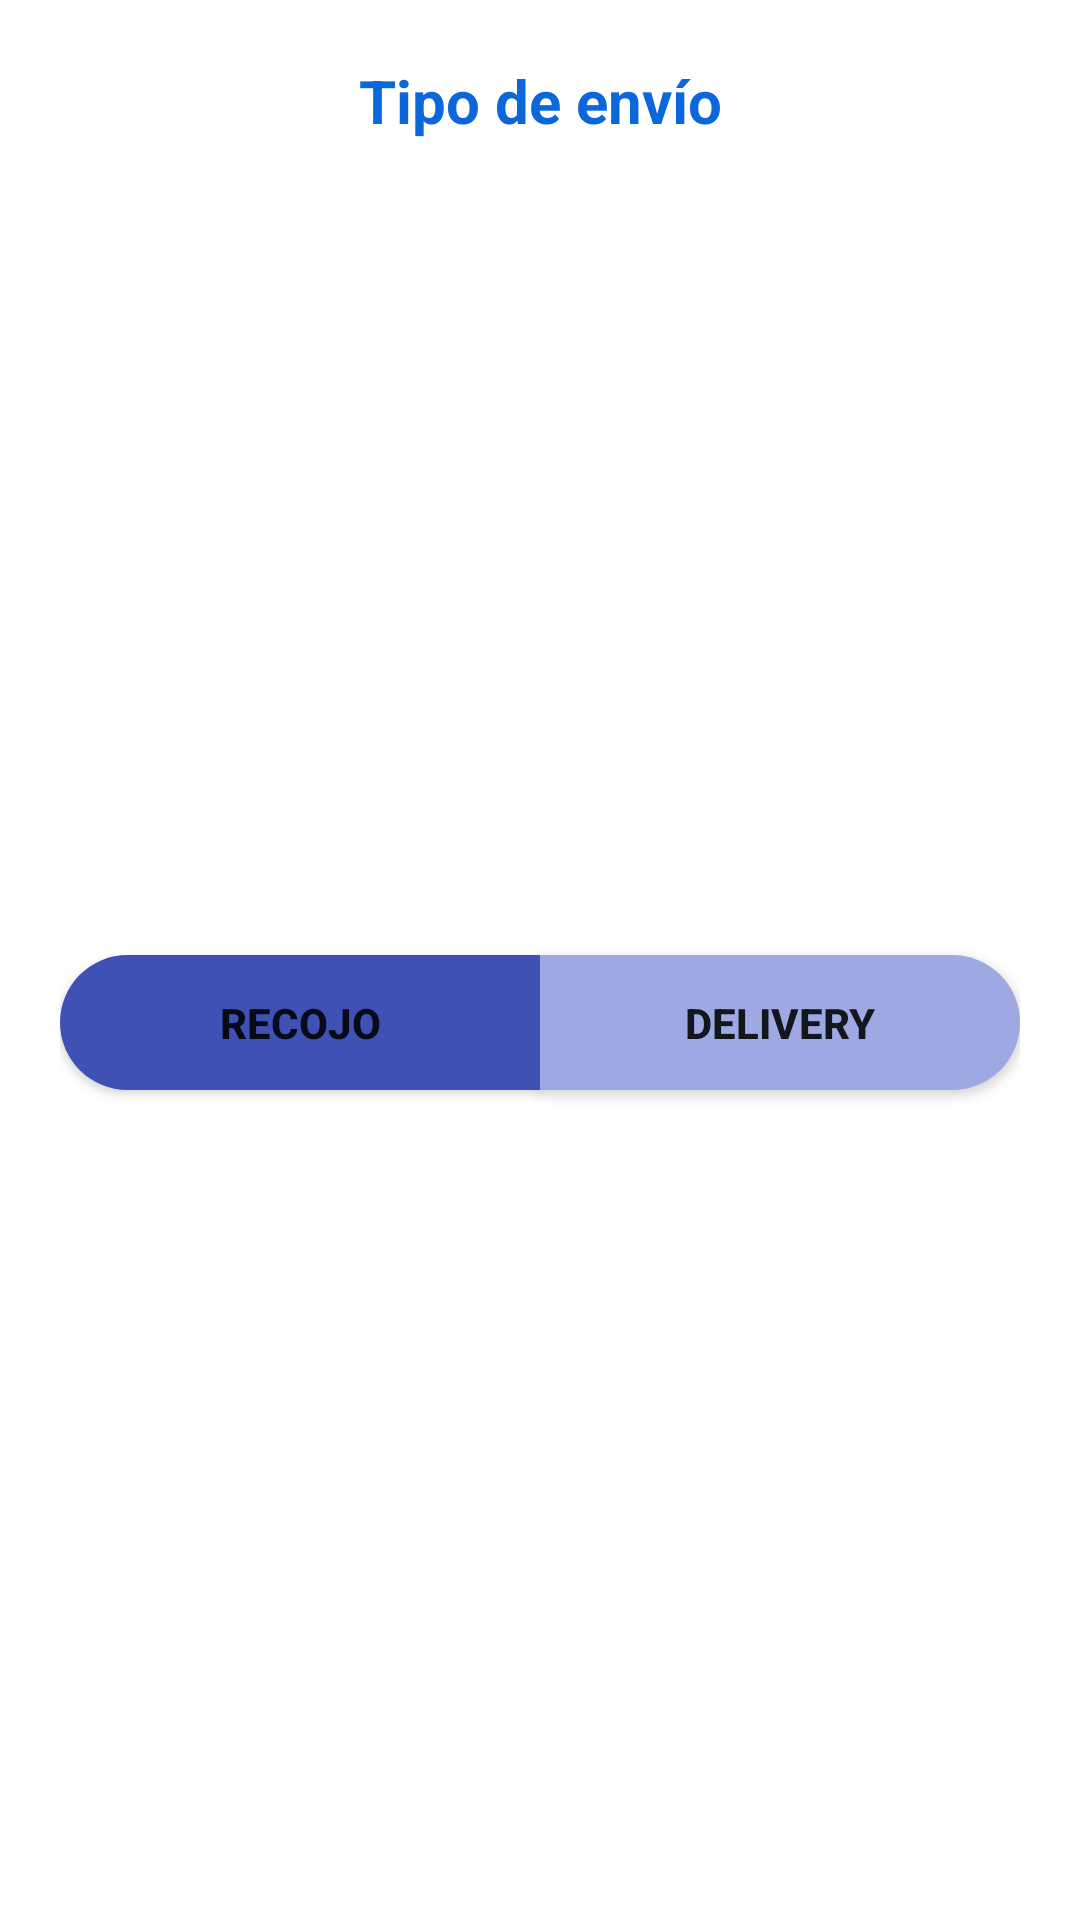

This screen was rendered from an Android layout file. Write that file and the resources it references.
<!-- AndroidManifest.xml: application theme Theme.DeliveryYutWu -->
<!-- res/layout/alertdialog.xml -->
<?xml version="1.0" encoding="utf-8"?>
<LinearLayout xmlns:android="http://schemas.android.com/apk/res/android"
    xmlns:app="http://schemas.android.com/apk/res-auto"
    android:layout_width="match_parent"
    android:layout_height="wrap_content"
    android:orientation="vertical"
    android:padding="20dp">

    <TextView
        android:layout_width="match_parent"
        android:layout_height="wrap_content"
        android:gravity="center"
        android:text="Tipo de envío"
        android:textColor="#0C67DA"
        android:textSize="20sp"
        android:textStyle="bold" />

    <LinearLayout
        android:layout_width="match_parent"
        android:layout_height="match_parent"
        android:layout_marginTop="15dp"
        android:orientation="horizontal">

        <Button
            android:id="@+id/btnRecojo"
            android:layout_width="match_parent"
            android:layout_height="45dp"
            android:layout_gravity="center"
            android:layout_weight="1"
            android:background="@drawable/background_btn_recojo"
            android:text="Recojo"
            android:textStyle="bold"
            app:backgroundTint="#3F51B5" />

        <Button
            android:id="@+id/btnDelivery"
            android:layout_width="match_parent"
            android:layout_height="45dp"
            android:layout_gravity="center"
            android:layout_weight="1"
            android:background="@drawable/background_btn_delivery"
            android:text="Delivery"
            android:textStyle="bold"
            app:backgroundTint="@null" />
    </LinearLayout>

    <LinearLayout
        android:id="@+id/lyEnvio"
        android:layout_width="match_parent"
        android:layout_height="wrap_content"
        android:layout_marginTop="15dp"
        android:orientation="vertical"
        android:visibility="visible">

        <com.google.android.material.textfield.TextInputLayout
            android:id="@+id/valNombre"
            android:layout_width="match_parent"
            android:layout_height="wrap_content"
            app:boxCornerRadiusTopEnd="8dp"
            app:boxCornerRadiusTopStart="8dp"
            app:boxStrokeWidthFocused="0dp"
            app:endIconMode="clear_text">

            <com.google.android.material.textfield.TextInputEditText
                android:id="@+id/txtNombre"
                android:layout_width="match_parent"
                android:layout_height="wrap_content"
                android:focusable="false"
                android:hint="Nombre completo"
                android:inputType="text" />
        </com.google.android.material.textfield.TextInputLayout>

        <com.google.android.material.textfield.TextInputLayout
            android:id="@+id/valTelefono"
            android:layout_width="match_parent"
            android:layout_height="wrap_content"
            android:visibility="visible"
            app:boxCornerRadiusTopEnd="8dp"
            app:boxCornerRadiusTopStart="8dp"
            app:endIconMode="clear_text">

            <com.google.android.material.textfield.TextInputEditText
                android:id="@+id/txtTelefono"
                android:layout_width="match_parent"
                android:layout_height="wrap_content"
                android:layout_marginTop="10dp"
                android:focusable="false"
                android:hint="Teléfono"
                android:inputType="number"
                android:maxLength="9" />
        </com.google.android.material.textfield.TextInputLayout>

        <com.google.android.material.textfield.TextInputLayout
            android:id="@+id/valDireccion"
            android:layout_width="match_parent"
            android:layout_height="wrap_content"
            android:layout_marginVertical="10dp"
            android:visibility="visible"
            app:boxCornerRadiusTopEnd="8dp"
            app:boxCornerRadiusTopStart="8dp"
            app:boxStrokeWidthFocused="0dp"
            app:endIconMode="clear_text">

            <com.google.android.material.textfield.TextInputEditText
                android:id="@+id/txtDireccion"
                android:layout_width="match_parent"
                android:layout_height="wrap_content"
                android:focusable="false"
                android:hint="Dirección"
                android:focusableInTouchMode="true"
                android:inputType="text" />
        </com.google.android.material.textfield.TextInputLayout>

        <com.google.android.material.textfield.TextInputLayout
            android:id="@+id/valReferencia"
            android:layout_width="match_parent"
            android:layout_height="wrap_content"
            android:layout_marginBottom="10dp"
            android:visibility="visible"
            app:boxCornerRadiusTopEnd="8dp"
            app:boxCornerRadiusTopStart="8dp"
            app:boxStrokeWidthFocused="0dp"
            app:endIconMode="clear_text">

            <com.google.android.material.textfield.TextInputEditText
                android:id="@+id/txtReferencia"
                android:layout_width="match_parent"
                android:layout_height="wrap_content"
                android:focusable="false"
                android:hint="Referencia"
                android:focusableInTouchMode="true"
                android:inputType="text" />
        </com.google.android.material.textfield.TextInputLayout>

    </LinearLayout>

    <Button
        android:id="@+id/btnAceptar"
        android:layout_width="280dp"
        android:layout_height="45dp"
        android:layout_gravity="center"
        android:layout_marginTop="25dp"
        android:background="@drawable/background_button"
        android:text="aceptar"
        android:textStyle="bold"
        android:visibility="visible"
        app:backgroundTint="@null" />
</LinearLayout>
<!-- resources referenced by this layout -->
<resources>
  <!-- drawable background_btn_delivery (drawable) -->
  <?xml version="1.0" encoding="utf-8"?>
  <selector xmlns:android="http://schemas.android.com/apk/res/android">
      <item>
          <shape android:shape="rectangle">
              <solid  android:color="#9EA9E4"/>
              <corners android:bottomRightRadius="50dp" android:topRightRadius="50dp" />
          </shape>
      </item>
  </selector>
  <!-- drawable background_btn_recojo (drawable) -->
  <?xml version="1.0" encoding="utf-8"?>
  <selector xmlns:android="http://schemas.android.com/apk/res/android">
      <item>
          <shape android:shape="rectangle">
              <solid  android:color="#9EA9E4"/>
              <corners android:bottomLeftRadius="50dp" android:topLeftRadius="50dp" />
          </shape>
      </item>
  </selector>
  <!-- drawable background_button (drawable) -->
  <?xml version="1.0" encoding="utf-8"?>
  <selector xmlns:android="http://schemas.android.com/apk/res/android">
      <item>
          <shape android:shape="rectangle">
              <solid android:color="#ff5e08"/>
              <corners android:radius="50dp"/>
          </shape>
      </item>
  </selector>
  <style name="Theme.DeliveryYutWu" parent="Theme.MaterialComponents.Light.NoActionBar">
          
          <item name="colorPrimary">#680000</item>
          <item name="colorPrimaryVariant">#680000</item>
          <item name="colorOnPrimary">@color/white</item>
          
          <item name="colorSecondary">@color/teal_200</item>
          <item name="colorSecondaryVariant">@color/teal_700</item>
          <item name="colorOnSecondary">@color/black</item>
          
          <item name="android:statusBarColor" tools:targetApi="l">?attr/colorPrimaryVariant</item>
          
      </style>
  <!-- not gathered from this repository: default colours our renderer supplied (Android Studio template values) -->
  <color name="teal_200">#FF03DAC5</color>
  <color name="teal_700">#FF018786</color>
  <color name="black">#FF000000</color>
  <color name="white">#FFFFFFFF</color>
</resources>
